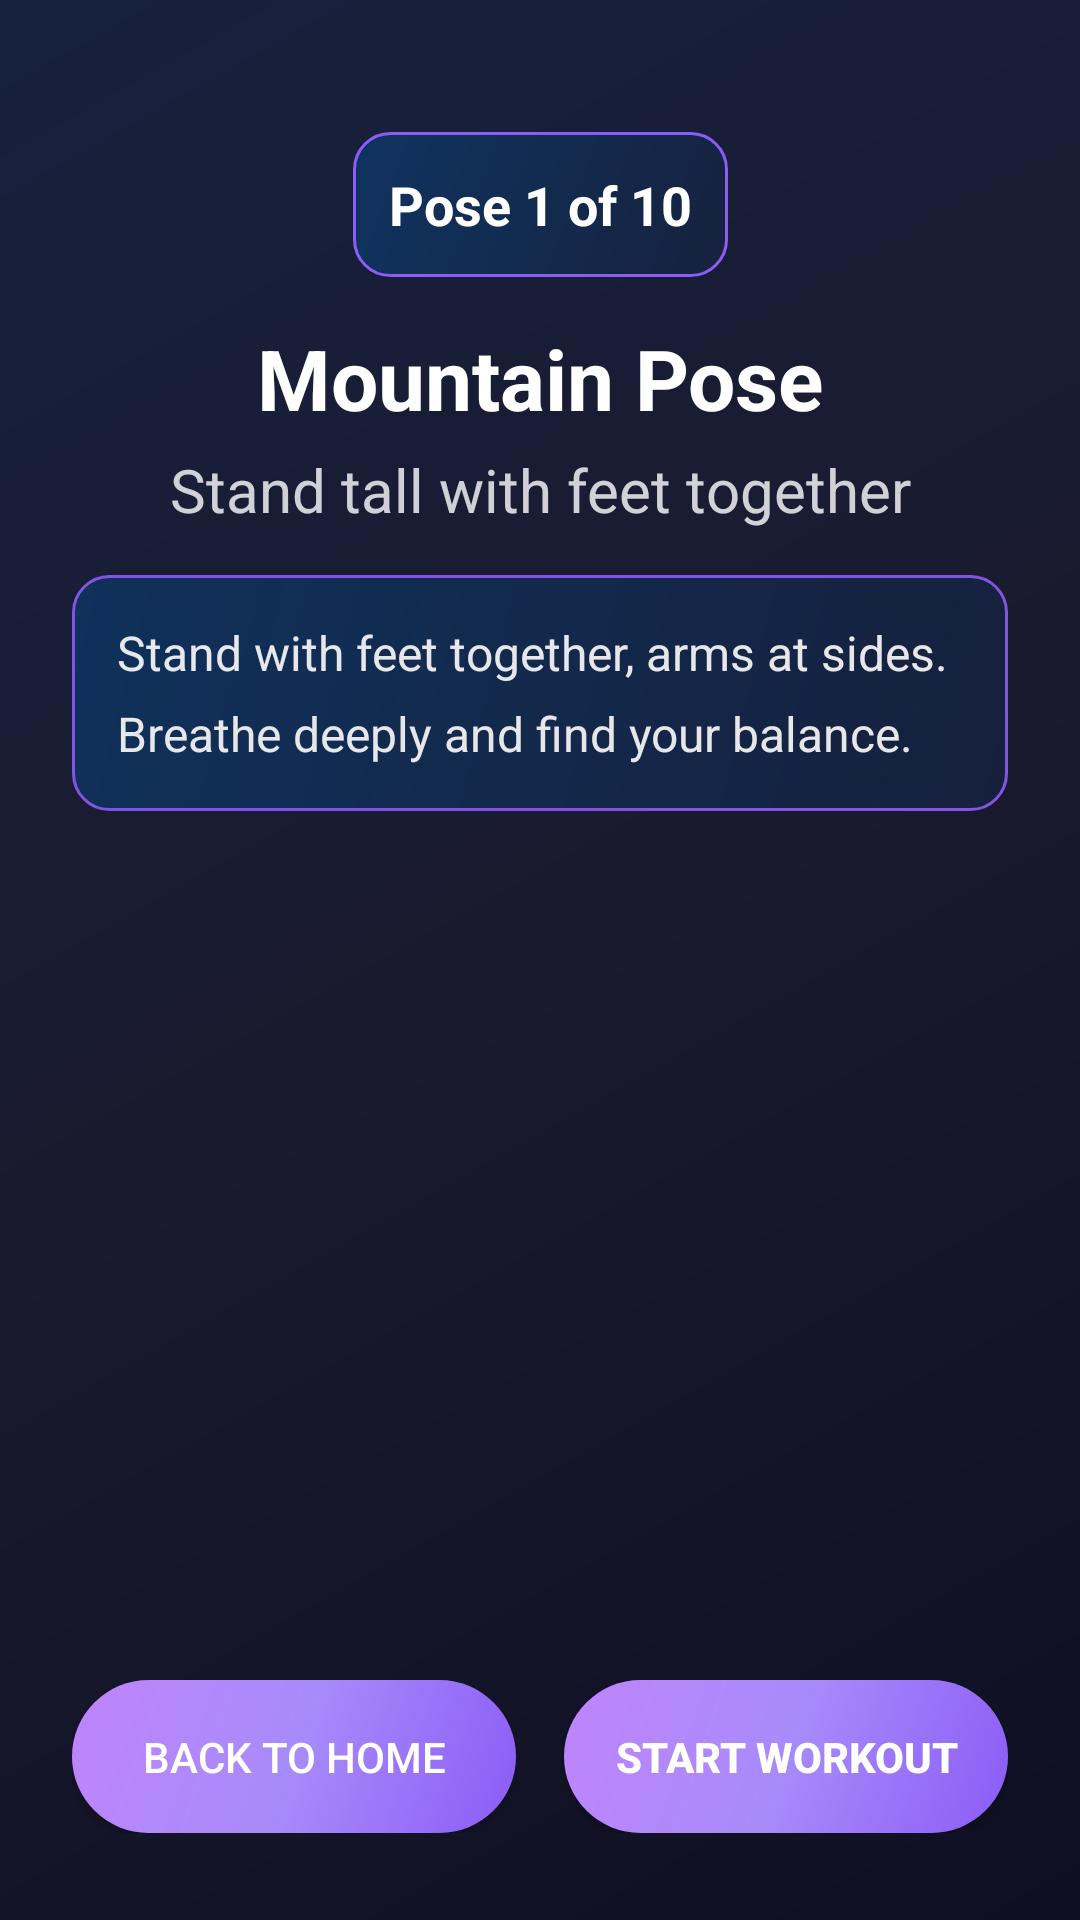

Produce the Android XML layout that renders to this screen, including the resource entries it uses.
<!-- AndroidManifest.xml: application theme Theme.YogaHelper -->
<!-- res/layout/activity_pose_preparation.xml -->
<?xml version="1.0" encoding="utf-8"?>
<androidx.constraintlayout.widget.ConstraintLayout 
    xmlns:android="http://schemas.android.com/apk/res/android"
    xmlns:app="http://schemas.android.com/apk/res-auto"
    android:layout_width="match_parent"
    android:layout_height="match_parent"
    android:background="@drawable/background_gradient"
    android:padding="24dp">

    
    <TextView
        android:id="@+id/pose_progress_text"
        android:layout_width="wrap_content"
        android:layout_height="wrap_content"
        android:text="Pose 1 of 10"
        android:textColor="@color/white"
        android:textSize="18sp"
        android:textStyle="bold"
        android:background="@drawable/rounded_box"
        android:padding="12dp"
        android:layout_marginTop="20dp"
        app:layout_constraintTop_toTopOf="parent"
        app:layout_constraintStart_toStartOf="parent"
        app:layout_constraintEnd_toEndOf="parent" />

    
    <TextView
        android:id="@+id/pose_name_text"
        android:layout_width="wrap_content"
        android:layout_height="wrap_content"
        android:text="Mountain Pose"
        android:textColor="@color/white"
        android:textSize="28sp"
        android:textStyle="bold"
        android:layout_marginTop="15dp"
        app:layout_constraintTop_toBottomOf="@+id/pose_progress_text"
        app:layout_constraintStart_toStartOf="parent"
        app:layout_constraintEnd_toEndOf="parent" />

    
    <TextView
        android:id="@+id/pose_description_text"
        android:layout_width="wrap_content"
        android:layout_height="wrap_content"
        android:text="Stand tall with feet together"
        android:textColor="@color/white"
        android:textSize="20sp"
        android:alpha="0.8"
        android:layout_marginTop="5dp"
        app:layout_constraintTop_toBottomOf="@+id/pose_name_text"
        app:layout_constraintStart_toStartOf="parent"
        app:layout_constraintEnd_toEndOf="parent" />

    
    <ScrollView
        android:layout_width="0dp"
        android:layout_height="0dp"
        android:layout_marginTop="15dp"
        android:layout_marginBottom="5dp"
        app:layout_constraintTop_toBottomOf="@+id/pose_description_text"
        app:layout_constraintBottom_toTopOf="@+id/bottom_button_container"
        app:layout_constraintStart_toStartOf="parent"
        app:layout_constraintEnd_toEndOf="parent">

        <TextView
            android:id="@+id/pose_instructions_text"
            android:layout_width="match_parent"
            android:layout_height="wrap_content"
            android:text="Stand with feet together, arms at sides. Breathe deeply and find your balance."
            android:textColor="@color/white"
            android:textSize="16sp"
            android:lineSpacingExtra="8dp"
            android:padding="15dp"
            android:background="@drawable/rounded_box"
            android:alpha="0.9" />

    </ScrollView>

    
    <LinearLayout
        android:id="@+id/bottom_button_container"
        android:layout_width="match_parent"
        android:layout_height="wrap_content"
        android:orientation="horizontal"
        android:gravity="center"
        android:layout_marginBottom="5dp"
        app:layout_constraintBottom_toBottomOf="parent"
        app:layout_constraintStart_toStartOf="parent"
        app:layout_constraintEnd_toEndOf="parent">

        <Button
            android:id="@+id/btn_back_to_home"
            android:layout_width="0dp"
            android:layout_height="wrap_content"
            android:layout_weight="1"
            android:text="Back to Home"
            android:textColor="@color/white"
            android:background="@drawable/button_primary_gradient"
            android:padding="16dp"
            android:textSize="14sp"
            android:layout_marginEnd="8dp" />

        <Button
            android:id="@+id/start_workout_button"
            android:layout_width="0dp"
            android:layout_height="wrap_content"
            android:layout_weight="1"
            android:text="START WORKOUT"
            android:textColor="@color/white"
            android:background="@drawable/button_primary_gradient"
            android:padding="16dp"
            android:textSize="14sp"
            android:textStyle="bold"
            android:layout_marginStart="8dp" />

    </LinearLayout>

</androidx.constraintlayout.widget.ConstraintLayout>
<!-- resources referenced by this layout -->
<resources>
  <color name="white">#FFFFFF</color>
  <!-- drawable background_gradient (drawable) -->
  <?xml version="1.0" encoding="utf-8"?>
  <shape xmlns:android="http://schemas.android.com/apk/res/android"
      android:shape="rectangle">
      <gradient
          android:angle="135"
          android:startColor="@color/gradient_start"
          android:centerColor="@color/gradient_end"
          android:endColor="@color/gradient_bg_accent_start"
          android:type="linear" />
  </shape>
  <!-- drawable button_primary_gradient (drawable) -->
  <?xml version="1.0" encoding="utf-8"?>
  <shape xmlns:android="http://schemas.android.com/apk/res/android"
      android:shape="rectangle">
      <gradient
          android:angle="135"
          android:startColor="@color/theme_purple"
          android:centerColor="@color/theme_purple_light"
          android:endColor="@color/theme_purple_accent"
          android:type="linear" />
      <corners android:radius="@dimen/button_corner_radius" />
  </shape>
  <!-- drawable rounded_box (drawable) -->
  <shape xmlns:android="http://schemas.android.com/apk/res/android" android:shape="rectangle">
      <gradient
          android:startColor="@color/card_background_light"
          android:endColor="@color/card_background_lighter"
          android:angle="135"
          android:type="linear" />
      <corners android:radius="12dp" />
      <stroke android:width="1dp" android:color="@color/theme_purple" />
  </shape>
  <color name="gradient_start">#0F0F23</color>
  <color name="gradient_end">#1A1A2E</color>
  <color name="gradient_bg_accent_start">#16213E</color>
  <color name="theme_purple">#8B5CF6</color>
  <color name="theme_purple_light">#A78BFA</color>
  <color name="theme_purple_accent">#C084FC</color>
  <dimen name="button_corner_radius">28dp</dimen>
  <color name="card_background_light">#16213E</color>
  <color name="card_background_lighter">#0F3460</color>
  <color name="theme_purple_dark">#7C3AED</color>
  <color name="theme_dark">#0F0F23</color>
  <color name="card_background">#1A1A2E</color>
  <color name="text_primary">#FFFFFF</color>
  <color name="text_secondary">#E2E8F0</color>
  <style name="Widget.App.BottomNavigationView" parent="Widget.MaterialComponents.BottomNavigationView">
          <item name="android:background">@color/card_background</item>
          <item name="itemIconTint">@color/bottom_nav_item_color</item>
          <item name="itemTextColor">@color/bottom_nav_item_color</item>
          <item name="elevation">16dp</item>
          <item name="itemRippleColor">@color/theme_purple_accent</item>
      </style>
  <style name="Widget.App.TextInputLayout" parent="Widget.MaterialComponents.TextInputLayout.OutlinedBox">
          <item name="boxBackgroundColor">@color/card_background_light</item>
          <item name="boxStrokeColor">@color/theme_purple</item>
          <item name="boxStrokeWidth">2dp</item>
          <item name="hintTextColor">@color/theme_purple</item>
          <item name="cornerRadius">16dp</item>
          <item name="android:textColorHint">@color/text_tertiary</item>
      </style>
  <style name="Widget.App.Chip" parent="Widget.MaterialComponents.Chip.Choice">
          <item name="chipBackgroundColor">@color/card_background_light</item>
          <item name="chipStrokeColor">@color/theme_purple</item>
          <item name="chipStrokeWidth">1dp</item>
          <item name="android:textColor">@color/text_primary</item>
          <item name="rippleColor">@color/theme_purple_accent</item>
          <item name="cornerRadius">20dp</item>
      </style>
  <color name="button_primary">#8B5CF6</color>
  <color name="bottom_nav_item_color">@color/bottom_nav_item_color_selector</color>
  <color name="text_tertiary">#94A3B8</color>
</resources>
